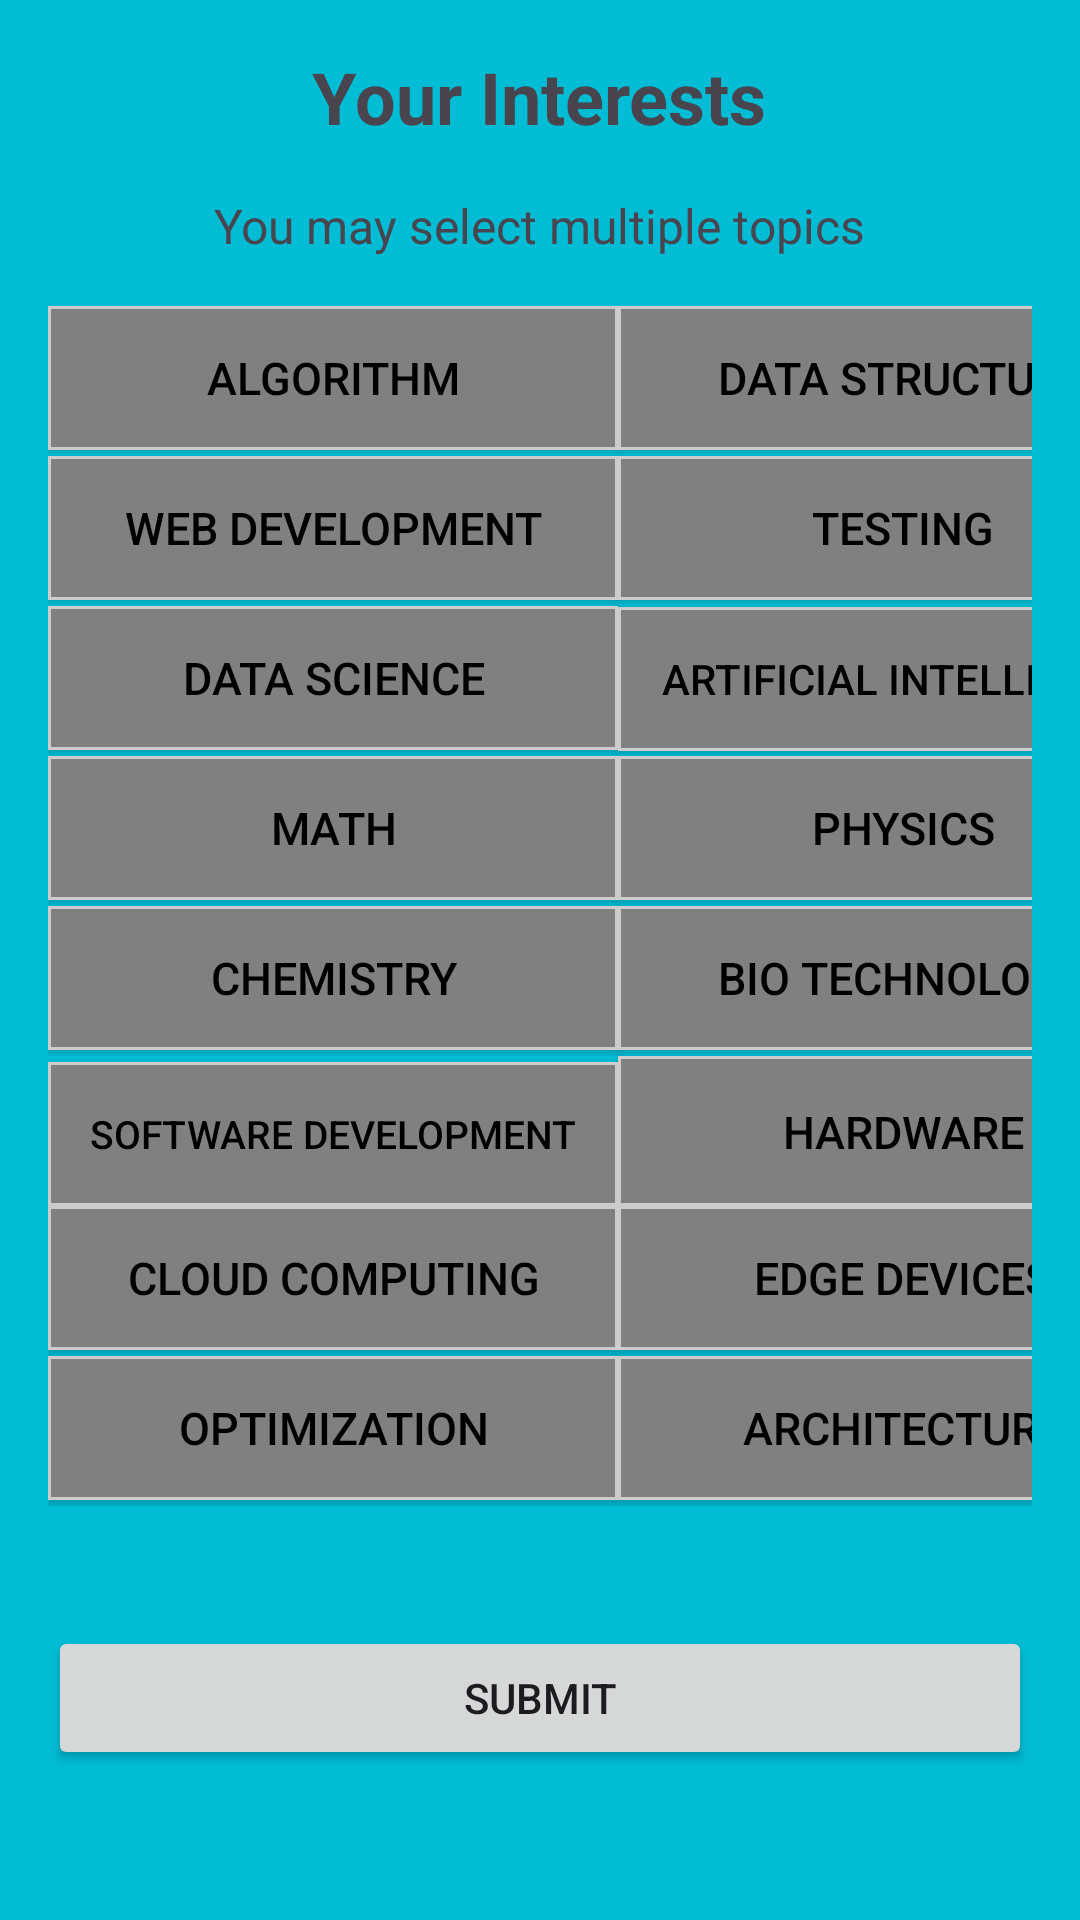

Layout XML and referenced resources for this Android screen:
<!-- AndroidManifest.xml: application theme Theme.Ass6 -->
<!-- res/layout/activity_interest_selection.xml -->
<LinearLayout xmlns:android="http://schemas.android.com/apk/res/android"
    xmlns:app="http://schemas.android.com/apk/res-auto"
    xmlns:tools="http://schemas.android.com/tools"
    android:layout_width="match_parent"
    android:layout_height="match_parent"
    android:orientation="vertical"
    android:background="#00BCD4"
    android:padding="16dp">

    <TextView
        android:id="@+id/titleTextView"
        android:layout_width="wrap_content"
        android:layout_height="wrap_content"
        android:text="Your Interests"
        android:textSize="24sp"
        android:textStyle="bold"
        android:layout_gravity="center"
        android:layout_marginBottom="16dp"/>

    <TextView
        android:id="@+id/instructionTextView"
        android:layout_width="wrap_content"
        android:layout_height="wrap_content"
        android:text="You may select multiple topics"
        android:textSize="16sp"
        android:layout_gravity="center"
        android:layout_marginBottom="16dp"/>


    <LinearLayout
        android:layout_width="match_parent"
        android:layout_height="440dp"
        android:orientation="vertical">

        <LinearLayout
            android:layout_width="match_parent"
            android:layout_height="50dp"
            android:orientation="horizontal">

            <ToggleButton
                android:id="@+id/toggleButton1"
                android:layout_width="190dp"
                android:layout_height="wrap_content"
                android:background="@drawable/toggle_button_selector"
                android:padding="10dp"
                android:textColor="@color/toggle_button_text_color_selector"
                android:textOff="Algorithm"
                android:textOn="Algorithm"
                android:textSize="15sp" />

            <ToggleButton
                android:id="@+id/toggleButton2"
                android:layout_width="190dp"
                android:layout_height="wrap_content"
                android:background="@drawable/toggle_button_selector"
                android:padding="10dp"
                android:textColor="@color/toggle_button_text_color_selector"
                android:textOff="Data Structure"
                android:textOn="Data Structure"
                android:textSize="15sp"/>
        </LinearLayout>

        <LinearLayout
            android:layout_width="match_parent"
            android:layout_height="50dp"
            android:orientation="horizontal">

            <ToggleButton
                android:id="@+id/toggleButton3"
                android:layout_width="190dp"
                android:layout_height="wrap_content"
                android:background="@drawable/toggle_button_selector"
                android:padding="10dp"
                android:textColor="@color/toggle_button_text_color_selector"
                android:textOff="Web Development"
                android:textOn="Web Development"
                android:textSize="15sp" />

            <ToggleButton
                android:id="@+id/toggleButton4"
                android:layout_width="190dp"
                android:layout_height="wrap_content"
                android:background="@drawable/toggle_button_selector"
                android:padding="10dp"
                android:textColor="@color/toggle_button_text_color_selector"
                android:textOff="Testing"
                android:textOn="Testing"
                android:textSize="15sp"/>

        </LinearLayout>

        <LinearLayout
            android:layout_width="match_parent"
            android:layout_height="50dp"
            android:orientation="horizontal">

            <ToggleButton
                android:id="@+id/toggleButton5"
                android:layout_width="190dp"
                android:layout_height="wrap_content"
                android:background="@drawable/toggle_button_selector"
                android:padding="10dp"
                android:textColor="@color/toggle_button_text_color_selector"
                android:textOff="Data Science"
                android:textOn="Data Science"
                android:textSize="15sp"/>

            <ToggleButton
                android:id="@+id/toggleButton6"
                android:layout_width="190dp"
                android:layout_height="wrap_content"
                android:background="@drawable/toggle_button_selector"
                android:padding="10dp"
                android:textColor="@color/toggle_button_text_color_selector"
                android:textOff="Artificial Intelligent"
                android:textOn="Artificial Intelligent"
                android:textSize="14sp"/>
        </LinearLayout>

        <LinearLayout
            android:layout_width="match_parent"
            android:layout_height="50dp"
            android:orientation="horizontal">

            <ToggleButton
                android:id="@+id/toggleButton7"
                android:layout_width="190dp"
                android:layout_height="wrap_content"
                android:background="@drawable/toggle_button_selector"
                android:padding="10dp"
                android:textColor="@color/toggle_button_text_color_selector"
                android:textOff="Math"
                android:textOn="Math"
                android:textSize="15sp" />

            <ToggleButton
                android:id="@+id/toggleButton8"
                android:layout_width="190dp"
                android:layout_height="wrap_content"
                android:background="@drawable/toggle_button_selector"
                android:padding="10dp"
                android:textColor="@color/toggle_button_text_color_selector"
                android:textOff="Physics"
                android:textOn="Physics"
                android:textSize="15sp" />

        </LinearLayout>

        <LinearLayout
            android:layout_width="match_parent"
            android:layout_height="50dp"
            android:orientation="horizontal">

            <ToggleButton
                android:id="@+id/toggleButton9"
                android:layout_width="190dp"
                android:layout_height="wrap_content"
                android:background="@drawable/toggle_button_selector"
                android:padding="10dp"
                android:textColor="@color/toggle_button_text_color_selector"
                android:textOff="Chemistry"
                android:textOn="Chemistry"
                android:textSize="15sp"/>

            <ToggleButton
                android:id="@+id/toggleButton10"
                android:layout_width="190dp"
                android:layout_height="wrap_content"
                android:background="@drawable/toggle_button_selector"
                android:padding="10dp"
                android:textColor="@color/toggle_button_text_color_selector"
                android:textOff="Bio Technology"
                android:textOn="Bio Technology"
                android:textSize="15sp"/>
        </LinearLayout>

        <LinearLayout
            android:layout_width="match_parent"
            android:layout_height="50dp"
            android:orientation="horizontal">

            <ToggleButton
                android:id="@+id/toggleButton11"
                android:layout_width="190dp"
                android:layout_height="wrap_content"
                android:background="@drawable/toggle_button_selector"
                android:padding="10dp"
                android:textColor="@color/toggle_button_text_color_selector"
                android:textOff="Software Development"
                android:textOn="Software Development"
                android:textSize="13sp" />

            <ToggleButton
                android:id="@+id/toggleButton12"
                android:layout_width="190dp"
                android:layout_height="wrap_content"
                android:background="@drawable/toggle_button_selector"
                android:padding="15dp"
                android:textColor="@color/toggle_button_text_color_selector"
                android:textOff="Hardware"
                android:textOn="Hardware"
                android:textSize="15sp"/>

        </LinearLayout>

        <LinearLayout
            android:layout_width="match_parent"
            android:layout_height="50dp"
            android:orientation="horizontal">

            <ToggleButton
                android:id="@+id/toggleButton13"
                android:layout_width="190dp"
                android:layout_height="wrap_content"
                android:background="@drawable/toggle_button_selector"
                android:padding="10dp"
                android:textColor="@color/toggle_button_text_color_selector"
                android:textOff="Cloud Computing"
                android:textOn="Cloud Computing"
                android:textSize="15sp" />

            <ToggleButton
                android:id="@+id/toggleButton14"
                android:layout_width="190dp"
                android:layout_height="wrap_content"
                android:background="@drawable/toggle_button_selector"
                android:padding="10dp"
                android:textColor="@color/toggle_button_text_color_selector"
                android:textOff="Edge Devices"
                android:textOn="Edge Devices"
                android:textSize="15sp"/>
        </LinearLayout>

        <LinearLayout
            android:layout_width="match_parent"
            android:layout_height="50dp"
            android:orientation="horizontal">

            <ToggleButton
                android:id="@+id/toggleButton15"
                android:layout_width="190dp"
                android:layout_height="wrap_content"
                android:background="@drawable/toggle_button_selector"
                android:padding="10dp"
                android:textColor="@color/toggle_button_text_color_selector"
                android:textOff="Optimization"
                android:textOn="Optimization"
                android:textSize="15sp"/>

            <ToggleButton
                android:id="@+id/toggleButton16"
                android:layout_width="190dp"
                android:layout_height="wrap_content"
                android:background="@drawable/toggle_button_selector"
                android:padding="10dp"
                android:textColor="@color/toggle_button_text_color_selector"
                android:textOff="Architecture"
                android:textOn="Architecture"
                android:textSize="15sp" />

        </LinearLayout>

    </LinearLayout>

    <Button
        android:id="@+id/submitButton"
        android:layout_width="match_parent"
        android:layout_height="wrap_content"
        android:text="Submit" />

</LinearLayout>
<!-- resources referenced by this layout -->
<resources>
  <!-- drawable toggle_button_selector (drawable) -->
  <?xml version="1.0" encoding="utf-8"?>
  <selector xmlns:android="http://schemas.android.com/apk/res/android">
      
      <item android:state_checked="true" >
          <shape android:shape="rectangle">
              <solid android:color="#00FF00"/> 
          </shape>
      </item>
      
      <item android:state_checked="false">
          <shape android:shape="rectangle">
              <solid android:color="#808080"/> 
              <stroke android:width="1dp" android:color="#CCCCCC"/> 
          </shape>
      </item>
  </selector>
  <style name="Theme.Ass6" parent="Base.Theme.Ass6" />
  <style name="Base.Theme.Ass6" parent="Theme.Material3.DayNight.NoActionBar">
          
          
      </style>
</resources>
